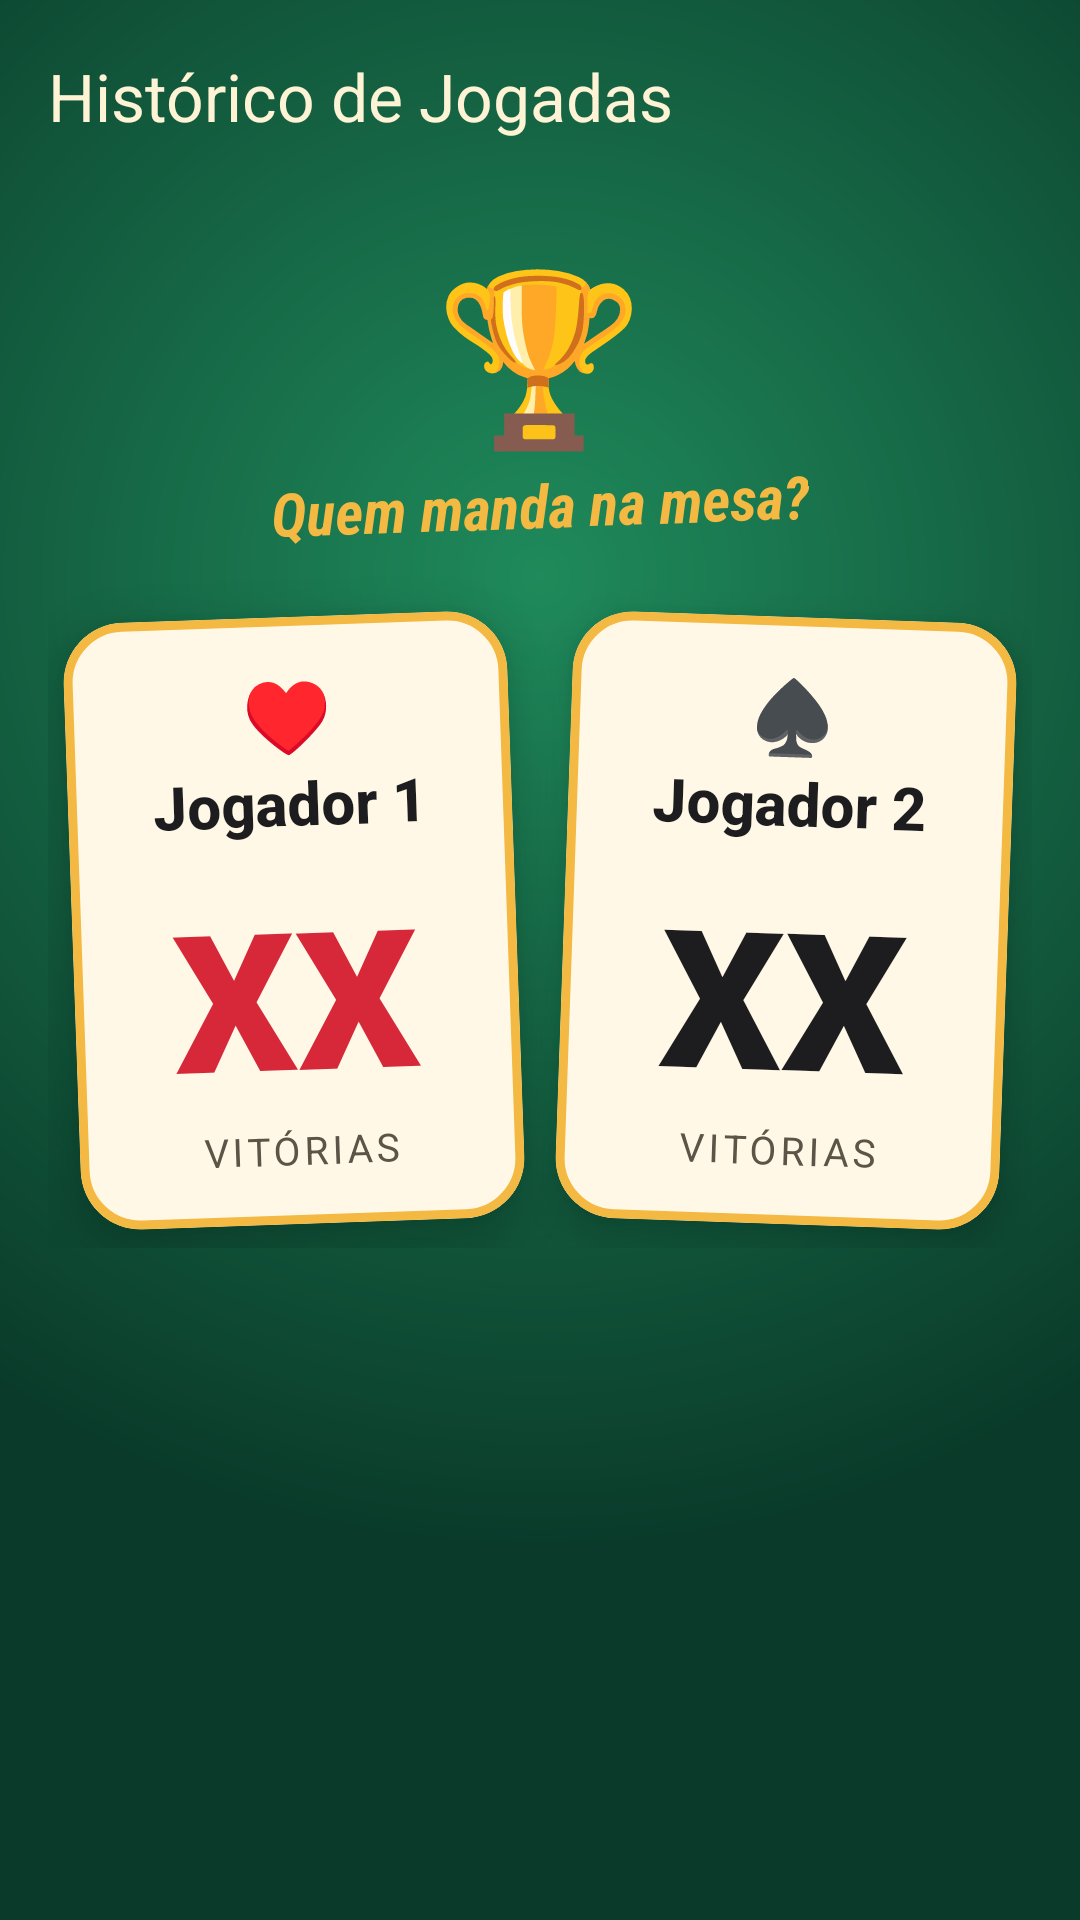

This screen was rendered from an Android layout file. Write that file and the resources it references.
<!-- AndroidManifest.xml: application theme Theme.MarcaTruco -->
<!-- res/layout/activity_play_history.xml -->
<?xml version="1.0" encoding="utf-8"?>
<LinearLayout xmlns:android="http://schemas.android.com/apk/res/android"
    xmlns:app="http://schemas.android.com/apk/res-auto"
    xmlns:tools="http://schemas.android.com/tools"
    android:id="@+id/main"
    android:layout_width="match_parent"
    android:layout_height="match_parent"
    android:background="@drawable/bg_felt"
    android:orientation="vertical"
    tools:context=".PlayHistoryActivity">

    <com.google.android.material.appbar.MaterialToolbar
        android:id="@+id/toolbar"
        android:layout_width="match_parent"
        android:layout_height="?attr/actionBarSize"
        app:title="@string/play_history_title" />

    <ScrollView
        android:layout_width="match_parent"
        android:layout_height="0dp"
        android:layout_weight="1">

        <LinearLayout
            android:layout_width="match_parent"
            android:layout_height="wrap_content"
            android:clipChildren="false"
            android:gravity="center_horizontal"
            android:orientation="vertical"
            android:padding="16dp">

            <TextView
                android:layout_width="wrap_content"
                android:layout_height="wrap_content"
                android:text="🏆"
                android:textSize="56sp"
                tools:ignore="HardcodedText" />

            <TextView
                android:layout_width="wrap_content"
                android:layout_height="wrap_content"
                android:layout_marginBottom="16dp"
                android:rotation="-2"
                android:text="@string/history_header"
                android:textAppearance="@style/TextAppearance.MarcaTruco.Tagline"
                android:textSize="20sp" />

            <LinearLayout
                android:layout_width="match_parent"
                android:layout_height="wrap_content"
                android:clipChildren="false"
                android:orientation="horizontal">

            <com.google.android.material.card.MaterialCardView
                style="@style/Widget.MarcaTruco.Card"
                android:layout_width="0dp"
                android:layout_height="wrap_content"
                android:layout_margin="8dp"
                android:layout_weight="1"
                android:rotation="-2">

                <LinearLayout
                    android:layout_width="match_parent"
                    android:layout_height="wrap_content"
                    android:gravity="center_horizontal"
                    android:orientation="vertical"
                    android:padding="16dp">

                    <TextView
                        android:layout_width="wrap_content"
                        android:layout_height="wrap_content"
                        android:text="@string/suit_heart"
                        android:textAppearance="@style/TextAppearance.MarcaTruco.Suit"
                        android:textColor="@color/suit_red" />

                    <TextView
                        android:id="@+id/player_one_name"
                        android:layout_width="match_parent"
                        android:layout_height="wrap_content"
                        android:ellipsize="end"
                        android:gravity="center"
                        android:maxLines="1"
                        android:text="@string/player_one"
                        android:textAppearance="@style/TextAppearance.MarcaTruco.PlayerName" />

                    <TextView
                        android:id="@+id/player_one_victories"
                        android:layout_width="wrap_content"
                        android:layout_height="wrap_content"
                        android:layout_marginTop="8dp"
                        android:text="@string/initial_score"
                        android:textAppearance="@style/TextAppearance.MarcaTruco.Score"
                        android:textColor="@color/suit_red" />

                    <TextView
                        android:layout_width="wrap_content"
                        android:layout_height="wrap_content"
                        android:text="@string/victories_label"
                        android:textAppearance="@style/TextAppearance.MarcaTruco.Caption" />
                </LinearLayout>
            </com.google.android.material.card.MaterialCardView>

            <com.google.android.material.card.MaterialCardView
                style="@style/Widget.MarcaTruco.Card"
                android:layout_width="0dp"
                android:layout_height="wrap_content"
                android:layout_margin="8dp"
                android:layout_weight="1"
                android:rotation="2">

                <LinearLayout
                    android:layout_width="match_parent"
                    android:layout_height="wrap_content"
                    android:gravity="center_horizontal"
                    android:orientation="vertical"
                    android:padding="16dp">

                    <TextView
                        android:layout_width="wrap_content"
                        android:layout_height="wrap_content"
                        android:text="@string/suit_spade"
                        android:textAppearance="@style/TextAppearance.MarcaTruco.Suit"
                        android:textColor="@color/ink" />

                    <TextView
                        android:id="@+id/player_two_name"
                        android:layout_width="match_parent"
                        android:layout_height="wrap_content"
                        android:ellipsize="end"
                        android:gravity="center"
                        android:maxLines="1"
                        android:text="@string/player_two"
                        android:textAppearance="@style/TextAppearance.MarcaTruco.PlayerName" />

                    <TextView
                        android:id="@+id/player_two_victories"
                        android:layout_width="wrap_content"
                        android:layout_height="wrap_content"
                        android:layout_marginTop="8dp"
                        android:text="@string/initial_score"
                        android:textAppearance="@style/TextAppearance.MarcaTruco.Score"
                        android:textColor="@color/ink" />

                    <TextView
                        android:layout_width="wrap_content"
                        android:layout_height="wrap_content"
                        android:text="@string/victories_label"
                        android:textAppearance="@style/TextAppearance.MarcaTruco.Caption" />
                </LinearLayout>
            </com.google.android.material.card.MaterialCardView>

            </LinearLayout>
        </LinearLayout>
    </ScrollView>

</LinearLayout>
<!-- resources referenced by this layout -->
<resources>
  <color name="ink">#FF1D1D1F</color>
  <color name="suit_red">#FFD62839</color>
  <!-- drawable bg_felt (drawable) -->
  <?xml version="1.0" encoding="utf-8"?>
  <shape xmlns:android="http://schemas.android.com/apk/res/android">
      <gradient
          android:centerX="0.5"
          android:centerY="0.3"
          android:endColor="@color/felt_dark"
          android:gradientRadius="90%p"
          android:startColor="@color/felt_light"
          android:type="radial" />
  </shape>
  <string name="history_header">Quem manda na mesa?</string>
  <string name="initial_score" translatable="false">XX</string>
  <string name="play_history_title">Histórico de Jogadas</string>
  <string name="player_one">Jogador 1</string>
  <string name="player_two">Jogador 2</string>
  <string name="suit_heart" translatable="false">♥</string>
  <string name="suit_spade" translatable="false">♠</string>
  <string name="victories_label">vitórias</string>
  <style name="TextAppearance.MarcaTruco.Caption" parent="">
          <item name="android:textSize">13sp</item>
          <item name="android:textColor">@color/ink_soft</item>
          <item name="android:textAllCaps">true</item>
          <item name="android:letterSpacing">0.1</item>
      </style>
  <style name="TextAppearance.MarcaTruco.PlayerName" parent="">
          <item name="android:fontFamily">sans-serif-medium</item>
          <item name="android:textSize">20sp</item>
          <item name="android:textStyle">bold</item>
          <item name="android:textColor">@color/ink</item>
      </style>
  <style name="TextAppearance.MarcaTruco.Score" parent="">
          <item name="android:fontFamily">sans-serif-black</item>
          <item name="android:textSize">64sp</item>
          <item name="android:textStyle">bold</item>
          <item name="android:includeFontPadding">false</item>
      </style>
  <style name="TextAppearance.MarcaTruco.Suit" parent="">
          <item name="android:textSize">24sp</item>
          <item name="android:textStyle">bold</item>
      </style>
  <style name="TextAppearance.MarcaTruco.Tagline" parent="">
          <item name="android:fontFamily">sans-serif-condensed</item>
          <item name="android:textSize">18sp</item>
          <item name="android:textStyle">bold|italic</item>
          <item name="android:textColor">@color/gold</item>
      </style>
  <style name="Widget.MarcaTruco.Card" parent="Widget.Material3.CardView.Elevated">
          <item name="cardBackgroundColor">@color/card_cream</item>
          <item name="cardCornerRadius">20dp</item>
          <item name="cardElevation">8dp</item>
          <item name="strokeColor">@color/gold</item>
          <item name="strokeWidth">3dp</item>
      </style>
  <style name="Theme.MarcaTruco" parent="Base.Theme.MarcaTruco" />
  <color name="felt_dark">#FF0A3B2A</color>
  <color name="felt_light">#FF1F8A5B</color>
  <color name="ink_soft">#FF5C5446</color>
  <color name="gold">#FFF4B942</color>
  <color name="card_cream">#FFFFF8E7</color>
  <color name="white">#FFFFFFFF</color>
  <style name="Widget.MarcaTruco.Button" parent="Widget.Material3.Button">
          <item name="android:textStyle">bold</item>
          <item name="android:textSize">16sp</item>
          <item name="cornerRadius">24dp</item>
          <item name="backgroundTint">@color/gold</item>
          <item name="android:textColor">@color/ink</item>
      </style>
  <style name="Widget.MarcaTruco.Toolbar" parent="Widget.Material3.Toolbar">
          <item name="android:background">@android:color/transparent</item>
          <item name="titleTextColor">@color/cream_text</item>
          <item name="titleTextAppearance">@style/TextAppearance.MarcaTruco.ToolbarTitle</item>
          <item name="navigationIconTint">@color/cream_text</item>
      </style>
  <color name="cream_text">#FFFFF3D6</color>
  <style name="TextAppearance.MarcaTruco.ToolbarTitle" parent="TextAppearance.Material3.TitleLarge">
          <item name="android:fontFamily">sans-serif-black</item>
      </style>
</resources>
